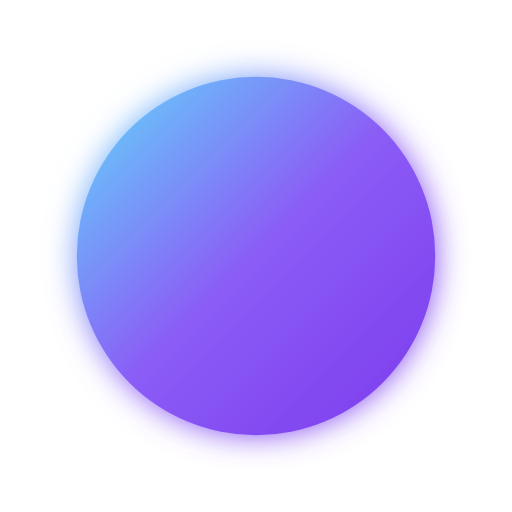
t = 0.00 s
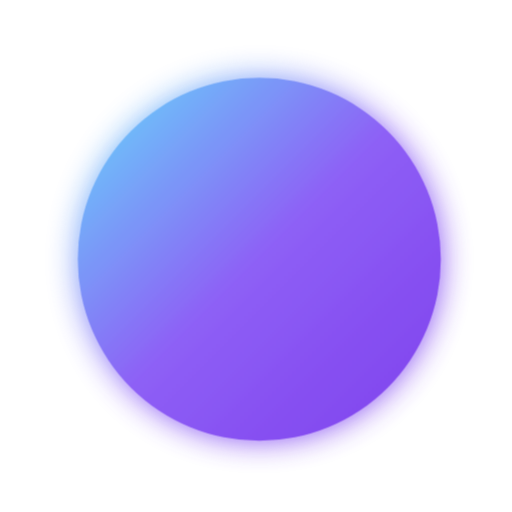
t = 0.25 s
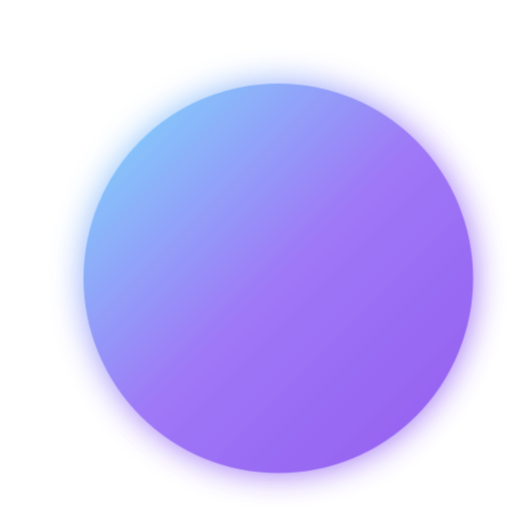
t = 0.75 s
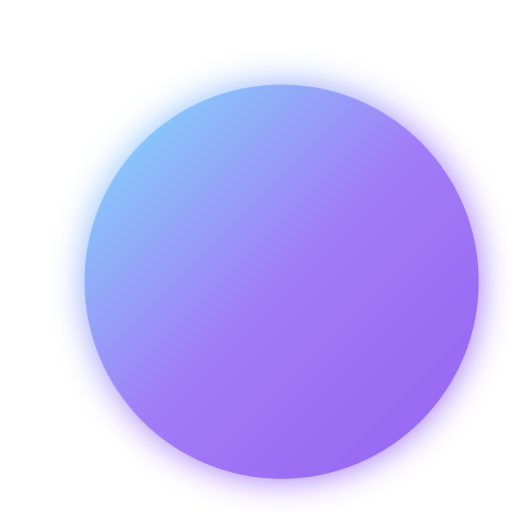
t = 1.00 s
t = 1.25 s: frame unchanged from t = 0.75 s, image omitted
t = 1.75 s: frame unchanged from t = 0.25 s, image omitted

The animated SVG that drew these frames (rendered in a browser with its animation timeline set to each time). Animation: 1 CSS @keyframes rule; one cycle of 2.00 s, repeats indefinitely.

<svg xmlns="http://www.w3.org/2000/svg" viewBox="0 0 100 100" width="80" height="80">
  <defs>
    <linearGradient id="orbGrad" x1="0%" y1="0%" x2="100%" y2="100%">
      <stop offset="0%" style="stop-color:#61DAFB;stop-opacity:1" />
      <stop offset="50%" style="stop-color:#8B5CF6;stop-opacity:1" />
      <stop offset="100%" style="stop-color:#7C3AED;stop-opacity:1" />
    </linearGradient>
    <filter id="glow">
      <feGaussianBlur stdDeviation="3" result="coloredBlur"/>
      <feMerge>
        <feMergeNode in="coloredBlur"/>
        <feMergeNode in="SourceGraphic"/>
      </feMerge>
    </filter>
  </defs>
  <style>
    .orb { animation: pulse 2s ease-in-out infinite; }
    @keyframes pulse {
      0%, 100% { opacity: 1; transform: scale(1); }
      50% { opacity: 0.8; transform: scale(1.1); }
    }
  </style>
  <circle class="orb" cx="50" cy="50" r="35" fill="url(#orbGrad)" filter="url(#glow)"/>
</svg>
